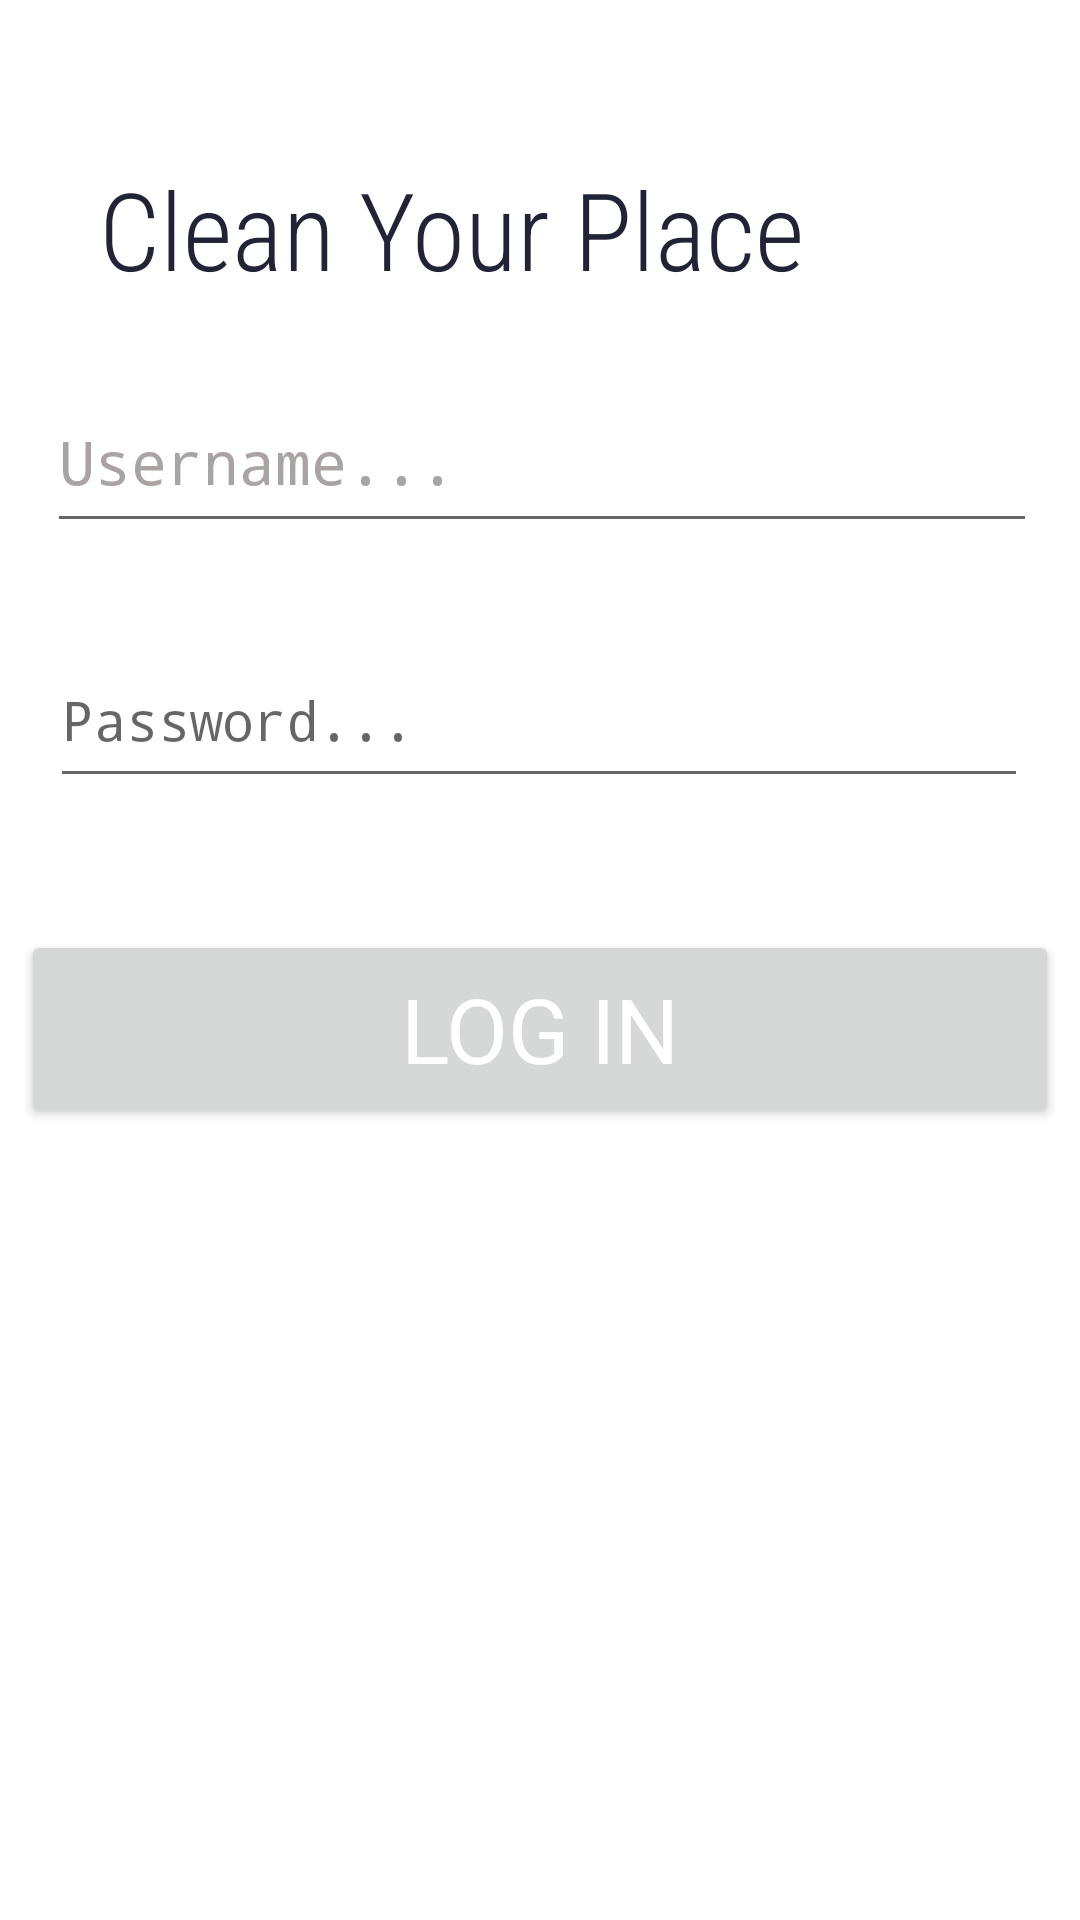

The Android layout XML behind this screen, and the referenced resources:
<!-- AndroidManifest.xml: application theme Theme.OopsAppv6 -->
<!-- res/layout/activity_main.xml -->
<?xml version="1.0" encoding="utf-8"?>
<androidx.constraintlayout.widget.ConstraintLayout xmlns:android="http://schemas.android.com/apk/res/android"
    xmlns:app="http://schemas.android.com/apk/res-auto"
    xmlns:tools="http://schemas.android.com/tools"
    android:layout_width="match_parent"
    android:layout_height="match_parent"
    android:background="@drawable/appbg2"
    tools:context=".MainActivity">

    <TextView
        android:id="@+id/sample_text"
        android:layout_width="288dp"
        android:layout_height="78dp"
        android:layout_marginTop="52dp"
        android:fontFamily="sans-serif-condensed-light"
        android:text="Clean Your Place"
        android:textColor="#212437"
        android:textSize="36sp"
        app:layout_constraintEnd_toEndOf="parent"
        app:layout_constraintHorizontal_bias="0.457"
        app:layout_constraintLeft_toLeftOf="parent"
        app:layout_constraintStart_toStartOf="parent"
        app:layout_constraintTop_toTopOf="parent" />

    <Button
        android:id="@+id/login"
        android:layout_width="346dp"
        android:layout_height="66dp"
        android:layout_marginBottom="264dp"
        android:text="LOG IN"
        android:textAppearance="@style/TextAppearance.AppCompat.Display3"
        android:textColor="#FFFFFF"
        android:textColorHighlight="#3C0D0D"
        android:textSize="30sp"
        app:cornerRadius="20sp"
        app:layout_constraintBottom_toBottomOf="parent"
        app:layout_constraintEnd_toEndOf="parent"
        app:layout_constraintHorizontal_bias="0.492"
        app:layout_constraintStart_toStartOf="parent" />

    <EditText
        android:id="@+id/userName"
        android:layout_width="330dp"
        android:layout_height="57dp"
        android:layout_marginBottom="30dp"
        android:ems="10"
        android:fontFamily="monospace"
        android:hint="Username..."
        android:inputType="textPersonName"
        android:rotationX="0"
        android:textAppearance="@style/TextAppearance.AppCompat.Body2"
        android:textColorHint="#AAA3A3"
        android:textSize="20sp"
        app:layout_constraintBottom_toTopOf="@+id/passWord"
        app:layout_constraintEnd_toEndOf="parent"
        app:layout_constraintHorizontal_bias="0.518"
        app:layout_constraintStart_toStartOf="parent"
        app:layout_constraintTop_toTopOf="parent"
        app:layout_constraintVertical_bias="1.0" />

    <EditText
        android:id="@+id/passWord"
        android:layout_width="326dp"
        android:layout_height="55dp"
        android:layout_marginBottom="44dp"
        android:ems="10"
        android:fontFamily="monospace"
        android:hint="Password..."
        android:inputType="textPassword"
        app:layout_constraintBottom_toTopOf="@+id/login"
        app:layout_constraintEnd_toEndOf="parent"
        app:layout_constraintHorizontal_bias="0.494"
        app:layout_constraintStart_toStartOf="parent" />

    <TextView
        android:id="@+id/textView"
        android:layout_width="wrap_content"
        android:layout_height="wrap_content"
        android:background="#00F1F5FF"
        android:fontFamily="sans-serif-condensed-light"
        android:text="Sign in"
        android:textSize="20sp"
        android:textStyle="bold|italic"
        app:layout_constraintBottom_toTopOf="@+id/userName"
        app:layout_constraintEnd_toEndOf="parent"
        app:layout_constraintHorizontal_bias="0.117"
        app:layout_constraintStart_toStartOf="parent"
        app:layout_constraintTop_toBottomOf="@+id/sample_text"
        app:layout_constraintVertical_bias="0.75" />

</androidx.constraintlayout.widget.ConstraintLayout>
<!-- resources referenced by this layout -->
<resources>
  <style name="Theme.OopsAppv6" parent="Theme.MaterialComponents.DayNight.DarkActionBar">
          
          <item name="colorPrimary">@color/purple_500</item>
          <item name="colorPrimaryVariant">@color/purple_700</item>
          <item name="colorOnPrimary">@color/white</item>
          
          <item name="colorSecondary">@color/teal_200</item>
          <item name="colorSecondaryVariant">@color/teal_700</item>
          <item name="colorOnSecondary">@color/black</item>
          
          <item name="android:statusBarColor" tools:targetApi="l">?attr/colorPrimaryVariant</item>
          
      </style>
  <!-- not gathered from this repository: default colours our renderer supplied (Android Studio template values) -->
  <color name="purple_500">#FF6200EE</color>
  <color name="purple_700">#FF3700B3</color>
  <color name="teal_200">#FF03DAC5</color>
  <color name="teal_700">#FF018786</color>
  <color name="black">#FF000000</color>
  <color name="white">#FFFFFFFF</color>
</resources>
